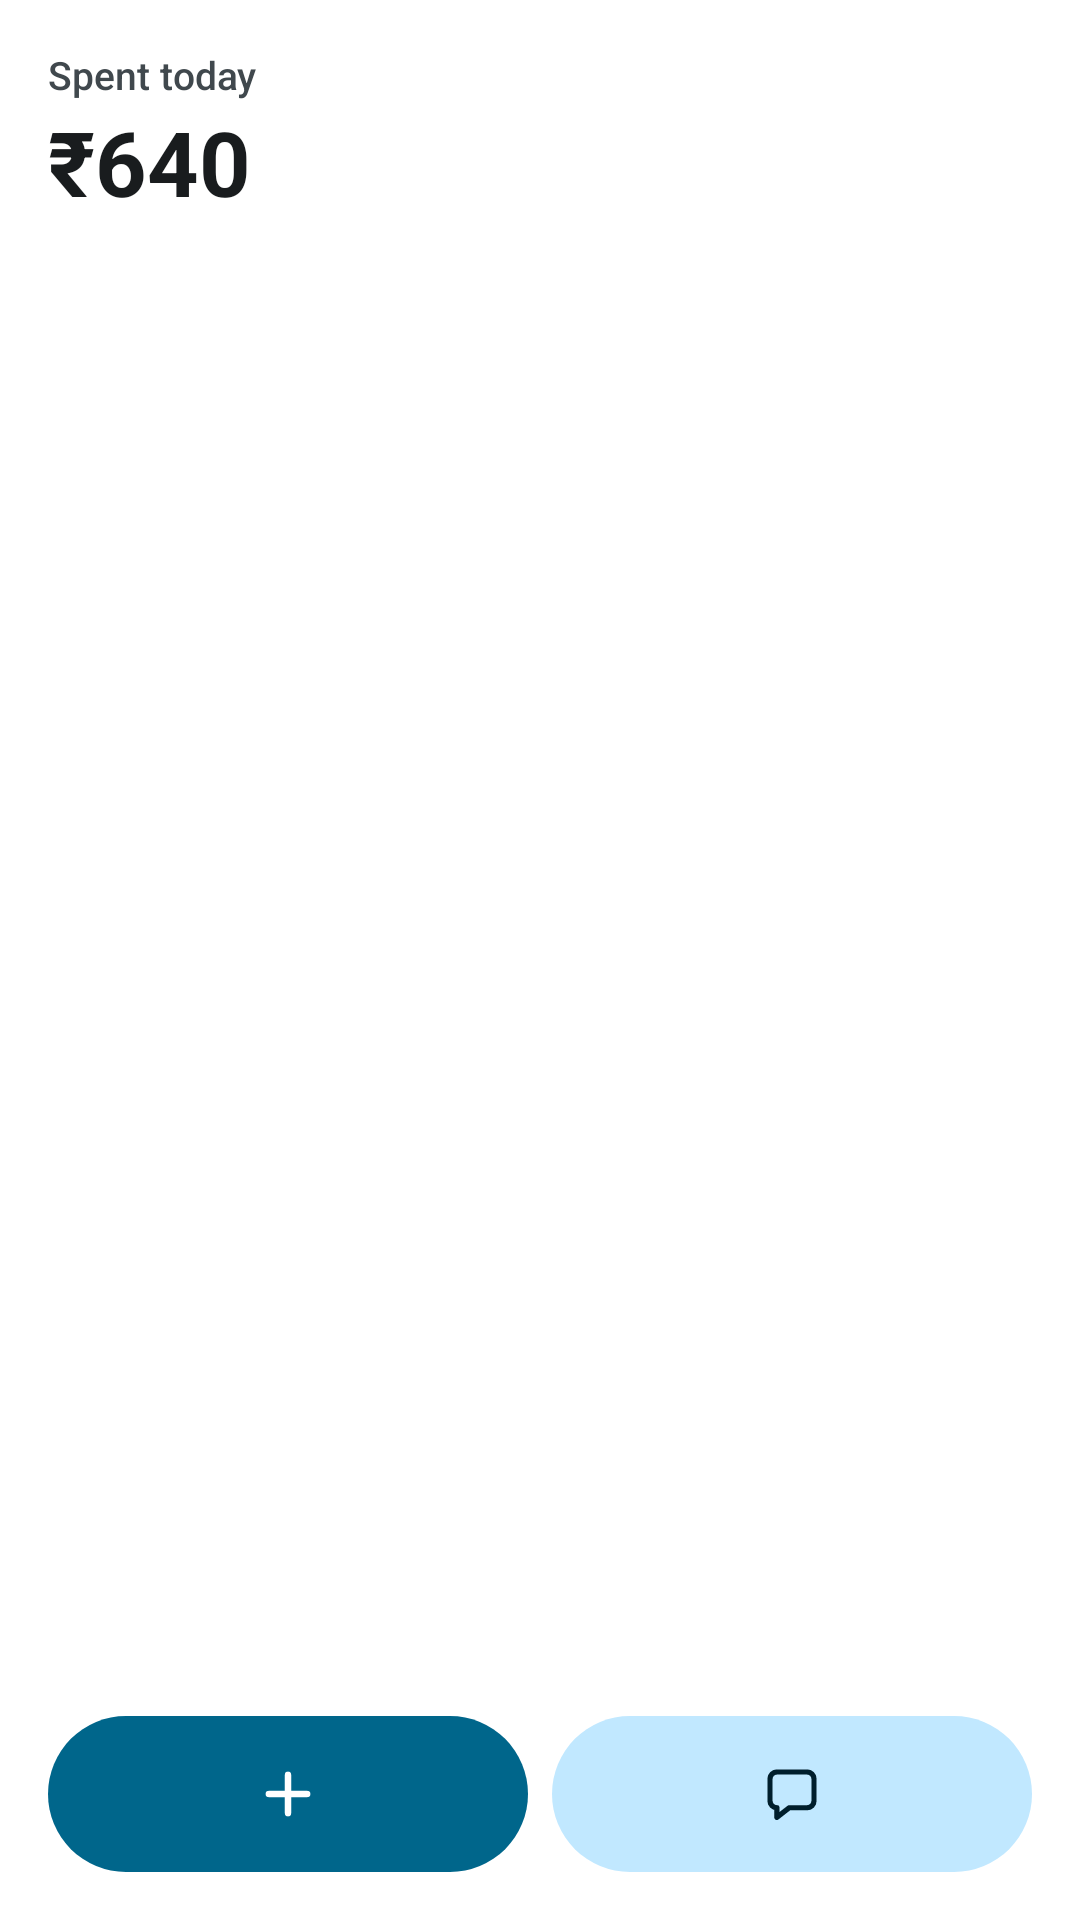

Here is an Android app screen rendered from its layout file. Give the layout XML and the strings, colors and styles it references.
<!-- AndroidManifest.xml: application theme Theme.Spendidly -->
<!-- res/layout/widget_preview_square.xml -->
<?xml version="1.0" encoding="utf-8"?>
<LinearLayout xmlns:android="http://schemas.android.com/apk/res/android"
    android:layout_width="match_parent" android:layout_height="match_parent"
    android:background="@drawable/widget_preview_bg" android:orientation="vertical" android:padding="16dp">

    <TextView android:layout_width="wrap_content" android:layout_height="wrap_content"
        android:fontFamily="sans-serif-medium" android:maxLines="1" android:text="Spent today"
        android:textColor="@color/widget_preview_label" android:textSize="13sp" />
    <TextView android:layout_width="wrap_content" android:layout_height="wrap_content"
        android:maxLines="1" android:text="₹640" android:textColor="@color/widget_preview_text"
        android:textSize="30sp" android:textStyle="bold" />

    <FrameLayout android:layout_width="match_parent" android:layout_height="0dp" android:layout_weight="1" />

    <LinearLayout android:layout_width="match_parent" android:layout_height="wrap_content" android:orientation="horizontal">
        <FrameLayout android:layout_width="0dp" android:layout_height="52dp" android:layout_weight="1"
            android:background="@drawable/widget_preview_pill" android:backgroundTint="@color/widget_preview_primary">
            <ImageView android:layout_width="22dp" android:layout_height="22dp" android:layout_gravity="center"
                android:src="@drawable/ic_w_plus" android:tint="@color/widget_preview_on_primary" />
        </FrameLayout>
        <FrameLayout android:layout_width="0dp" android:layout_height="52dp" android:layout_marginStart="8dp"
            android:layout_weight="1" android:background="@drawable/widget_preview_pill"
            android:backgroundTint="@color/widget_preview_tonal">
            <ImageView android:layout_width="22dp" android:layout_height="22dp" android:layout_gravity="center"
                android:src="@drawable/ic_w_chat" android:tint="@color/widget_preview_on_tonal" />
        </FrameLayout>
    </LinearLayout>
</LinearLayout>
<!-- resources referenced by this layout -->
<resources>
  <color name="widget_preview_label">#FF44474E</color>
  <color name="widget_preview_on_primary">#FFFFFFFF</color>
  <color name="widget_preview_on_tonal">#FF001B3E</color>
  <color name="widget_preview_primary">#FF3F5F91</color>
  <color name="widget_preview_text">#FF191C20</color>
  <color name="widget_preview_tonal">#FFD6E3FF</color>
  <!-- drawable ic_w_chat (drawable) -->
  <vector xmlns:android="http://schemas.android.com/apk/res/android" android:width="24dp" android:height="24dp" android:viewportWidth="24" android:viewportHeight="24">
      <path android:strokeColor="#FFFFFF" android:strokeWidth="1.9" android:strokeLineJoin="round" android:pathData="M4 6.5A2.5 2.5 0 0 1 6.5 4h11A2.5 2.5 0 0 1 20 6.5v8a2.5 2.5 0 0 1-2.5 2.5H11l-4.5 3.5V17A2.5 2.5 0 0 1 4 14.5Z" />
  </vector>
  <!-- drawable ic_w_plus (drawable) -->
  <vector xmlns:android="http://schemas.android.com/apk/res/android" android:width="24dp" android:height="24dp" android:viewportWidth="24" android:viewportHeight="24">
      <path android:strokeColor="#FFFFFF" android:strokeWidth="2.3" android:strokeLineCap="round" android:pathData="M12 5v14M5 12h14" />
  </vector>
  <!-- drawable widget_preview_pill (drawable) -->
  <?xml version="1.0" encoding="utf-8"?>
  <shape xmlns:android="http://schemas.android.com/apk/res/android" android:shape="rectangle">
      <solid android:color="#FFFFFFFF" />
      <corners android:radius="26dp" />
  </shape>
  <style name="Theme.Spendidly" parent="android:style/Theme.Material.Light.NoActionBar">
          <item name="android:windowBackground">@color/background</item>
      </style>
  <color name="background">#0F1114</color>
</resources>
